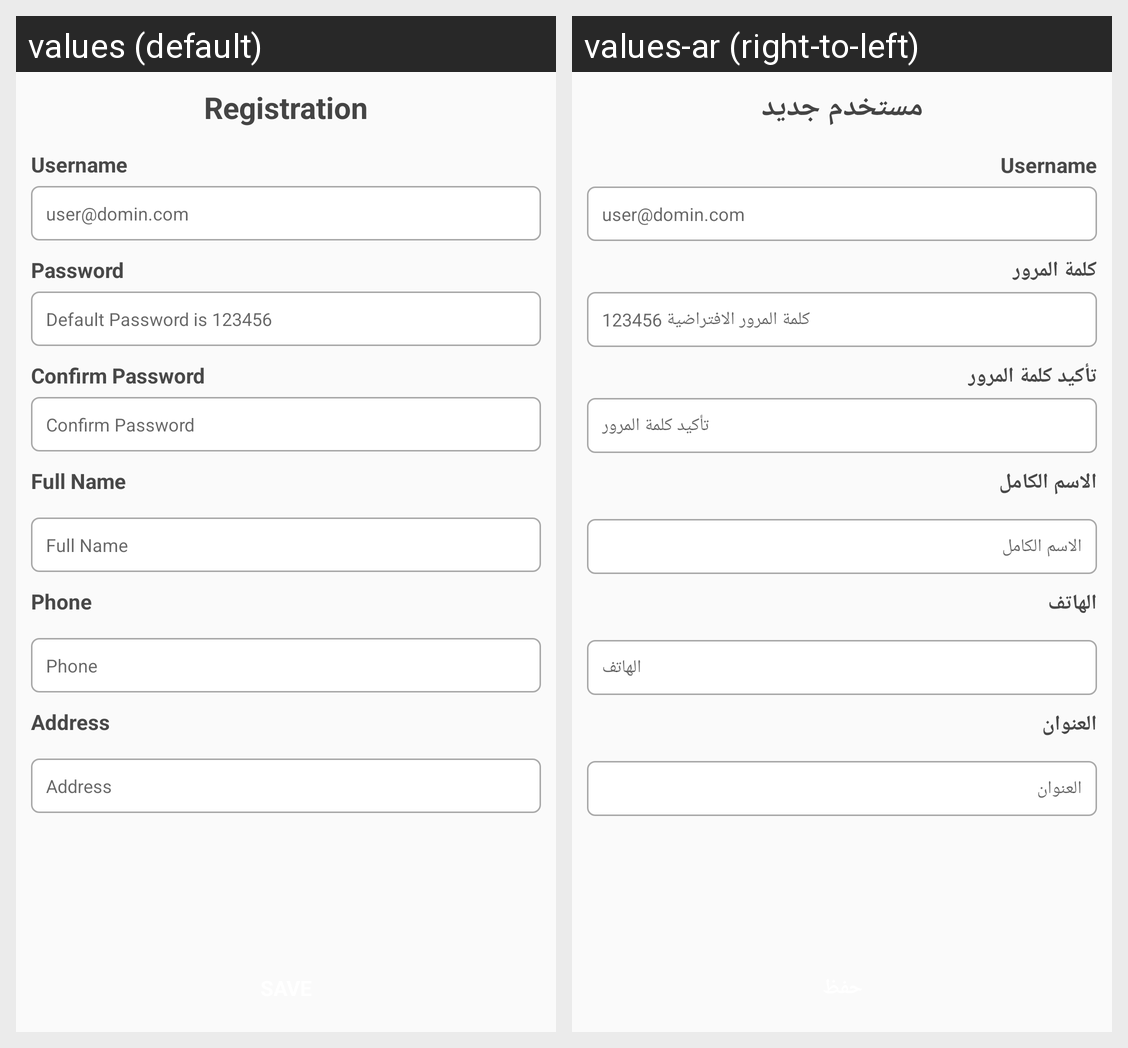

Here is an Android app screen in its default locale and in the app's own translations. Write out the translated-string differences for the strings that appear on this screen.
Android screen res/layout/activity_registration.xml rendered under 2 locales, left to right: values (default), values-ar (right-to-left). Device: Nexus 5 (rendered at 1080×1920; each locale shown at half size, 540×960, under a caption strip naming it); theme AppTheme.ColoredStatusBar.
Strings drawn on this screen, with the default value and each locale's value (text and hints the layout hard-codes, and strings that could not be matched under every locale, appear in the picture but are not listed):

str_registration
  values: Registration
  values-ar: مستخدم جديد

str_username
  values: Username
  values-ar: Username  [not translated; the default value is used]

str_username_hint
  values: user@domin.com
  values-ar: user@domin.com  [not translated; the default value is used]

str_password
  values: Password
  values-ar: كلمة المرور

str_default_password
  values: Default Password is 123456
  values-ar: كلمة المرور الافتراضية 123456

str_password_confirm_hint
  values: Confirm Password
  values-ar: تأكيد كلمة المرور

str_full_name_hint
  values: Full Name
  values-ar: الاسم الكامل

str_phone_hint
  values: Phone
  values-ar: الهاتف

str_address_hint
  values: Address
  values-ar: العنوان
